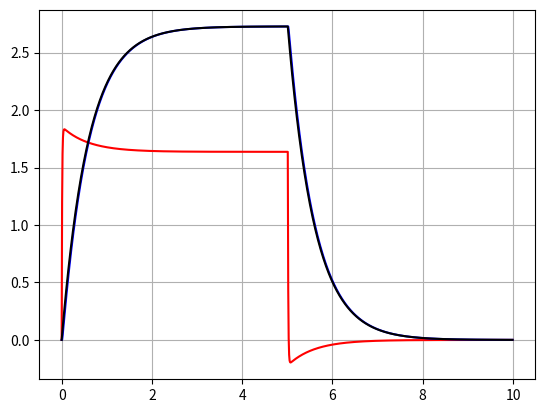

Python code for this plot:
"""
    DC-motor simulation

    Equations of the motor:
        U = L * i' + R * i + k * w
        J * w' + B * w = k * i - Tl
    where:
        U - input voltage
        L - rotor inductance
        R - rotor resistance
        k * w - back EMF, w - rotor angular velocity
        J - rotor momentum of intertia
        B - rotor friction
        Tl - external load torque

    Tl = r * m * a = r^2 * w' * m, where r - shaft radius, m - load mass
"""
import numpy as np
import matplotlib.pyplot as pp
import scipy.integrate as integrate

# motor constants
L = 0.1
R = 6.5
k = 0.5
J = 0.2
B = 0.3
U = 12.0
m = 10.0
r = 0.0025

dt = 0.01
t = np.arange(0, 10.0, dt)
w = np.zeros(len(t))
i = np.zeros(len(t))

# L/R << J/B, => i = U/R - k/R * w
w2 = np.zeros(len(t))

for j in range(0, len(t) - 1):
    if t[j] > 5.0:
        U = .0

    Tl = m * w[j] * r * r
    di = (U - R * i[j] - k * w[j]) / L
    dw = (k * i[j] - B * w[j]) / (J + m * r * r)

    Tl = m * w2[j] * r * r
    dw2 = (U * k / R - w2[j] * (B + k * k / R)) / (J + m * r * r)

    i[j + 1] = i[j] + di * dt
    w[j + 1] = w[j] + dw * dt
    w2[j + 1] = w2[j] + dw2 * dt

pp.plot(t, i, 'r')
pp.plot(t, w, 'b')
pp.plot(t, w2, 'k')
pp.grid(True)
pp.show()





